Photos from the image-classification dataset "plantvillage" in the GitHub repository SnaetWarre/Research_Project_Rust_Semi-Supervised_Learning. Its 14 classes are: apple apple scab, apple black rot, apple cedar apple rust, cherry including sour healthy, corn (maize) cercospora leaf spot gray leaf spot, corn maize northern leaf blight, grape healthy, peach healthy, pepper bell bacterial spot, potato healthy, raspberry healthy, strawberry healthy, tomato leaf mold, tomato mosaic virus.

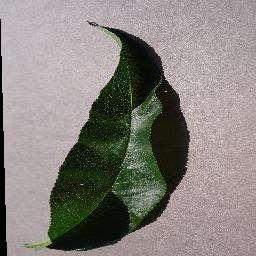
Label: peach healthy

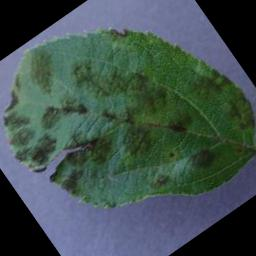
Label: apple apple scab

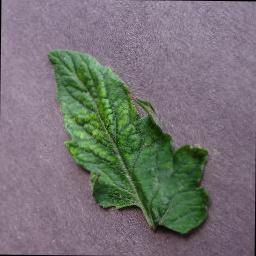
Label: tomato mosaic virus

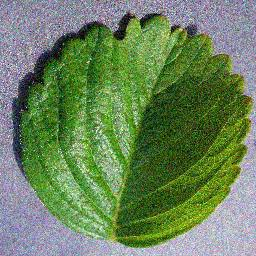
Label: strawberry healthy

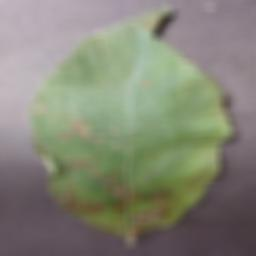
Label: apple cedar apple rust

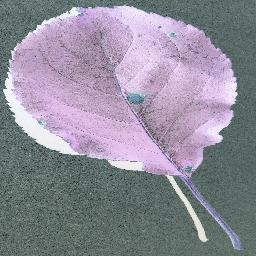
Label: apple black rot
